Image classification data set "sample_images" (zubair-ahmad-beigh/Lung-Cancer-Detection on GitHub). Class labels (3): aca, normal, scc.

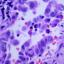
Label: aca

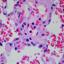
Label: normal

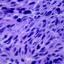
Label: scc

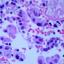
Label: aca

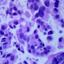
Label: aca
